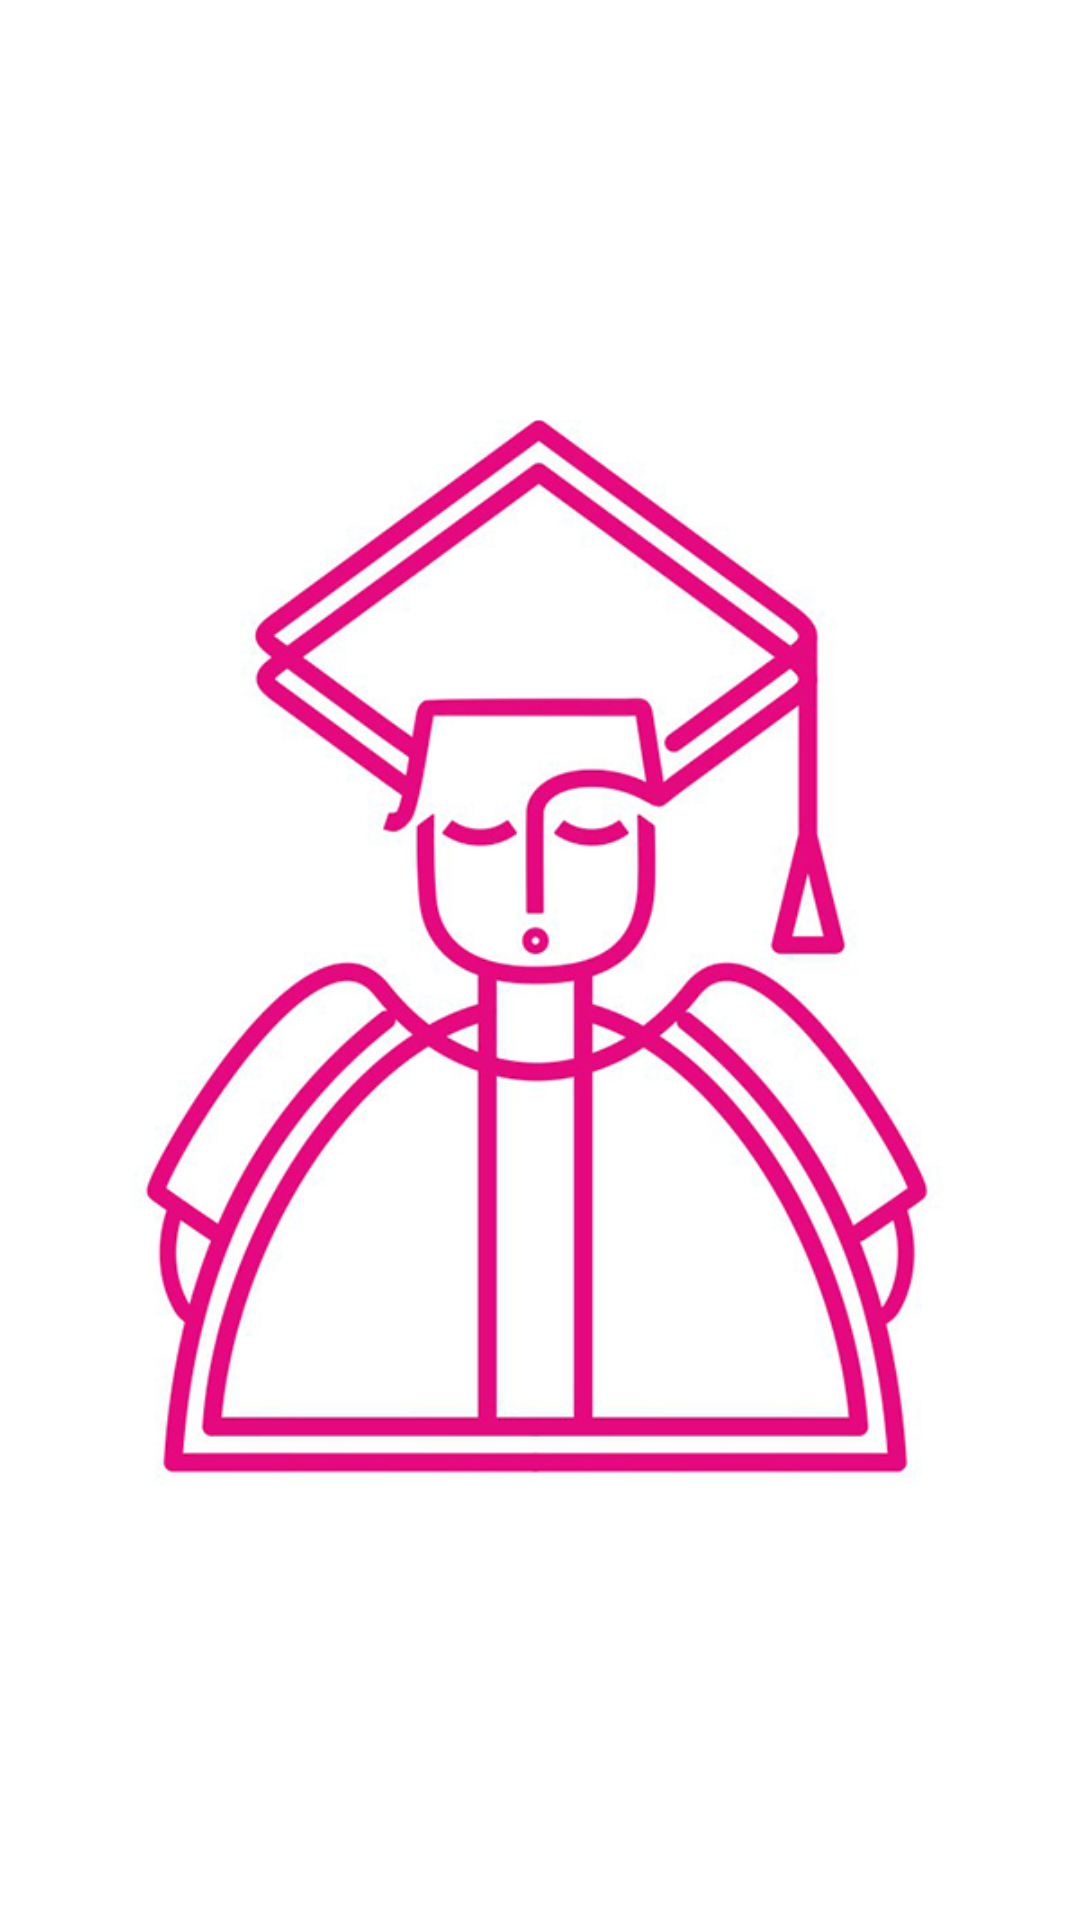

Produce the Android XML layout that renders to this screen, including the resource entries it uses.
<!-- AndroidManifest.xml: activity theme AppTheme.Translucent -->
<!-- res/layout/activity_splash.xml -->
<?xml version="1.0" encoding="utf-8"?>
<android.support.constraint.ConstraintLayout xmlns:android="http://schemas.android.com/apk/res/android"
    xmlns:app="http://schemas.android.com/apk/res-auto"
    xmlns:tools="http://schemas.android.com/tools"
    android:layout_width="match_parent"
    android:layout_height="match_parent"
    android:background="@color/white"
    tools:context="ru.itd.sarafan.view.splash.SplashActivity">

    <ImageView
        android:layout_width="match_parent"
        android:layout_height="wrap_content"
        android:src="@drawable/glasha"
        app:layout_constraintBottom_toBottomOf="parent"
        app:layout_constraintLeft_toLeftOf="parent"
        app:layout_constraintRight_toRightOf="parent"
        app:layout_constraintTop_toTopOf="parent" />

</android.support.constraint.ConstraintLayout>
<!-- resources referenced by this layout -->
<resources>
  <color name="white">#ffffff</color>
  <!-- drawable glasha: jpg bitmap (drawable, 186352 bytes) -->
  <style name="AppTheme.Translucent" parent="AppTheme" />
  <style name="AppTheme" parent="AppThemeBase" />
  <style name="AppThemeBase" parent="Theme.AppCompat.Light.NoActionBar">
          
          <item name="colorPrimary">@color/colorPrimary</item>
          <item name="colorPrimaryDark">@color/colorPrimaryDark</item>
          <item name="colorAccent">@color/colorAccent</item>
          <item name="windowActionBar">false</item>
          <item name="windowNoTitle">true</item>
  
      </style>
  <color name="colorPrimary">#ffffff</color>
  <color name="colorPrimaryDark">#F1F1F1</color>
  <color name="colorAccent">#E12A89</color>
</resources>
